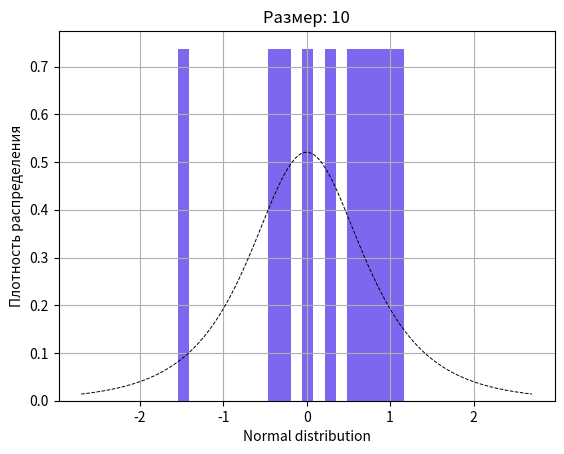

Reproduce this figure in Python. (Note: this script raises an exception after producing the figure.)
import numpy as np
from scipy.stats import norminvgauss, poisson, cauchy, uniform
import matplotlib.pyplot as plt
import math

sizes = [10, 100, 1000]
NORMAL, CAUCHY, POISSON, UNIFORM = "Normal distribution", "Cauchy distribution", "Poisson distribution", "Uniform distribution"
DENSITY, SIZE = "Плотность распределения", "Размер: "
LINE_TYPE = 'k--'
HISTOGRAM_TYPE = 'stepfilled'
COLORS = ["mediumslateblue", "mediumspringgreen", "sandybrown", "salmon"]

def normal_distribution():
    for size in sizes:
        density = norminvgauss(1, 0)
        histogram = norminvgauss.rvs(1, 0, size=size)
        fig, ax = plt.subplots(1, 1)
        ax.hist(histogram, bins = 20, density = True, histtype = HISTOGRAM_TYPE, color = COLORS[0])
        x = np.linspace(density.ppf(0.01), density.ppf(0.99), 100)
        ax.plot(x, density.pdf(x), LINE_TYPE, lw=0.7)
        ax.set_xlabel(NORMAL)
        ax.set_ylabel(DENSITY)
        ax.set_title(SIZE + str(size))
        plt.grid()
        plt.show()
        fig.savefig('c:/Users/<user>/Documents/web/sem6/mathStat/MathStat/Lab1-4/res/lab1/' +'Normal distribution ' + str(size) +".png")

normal_distribution()

def cauchy_distribution():
    for size in sizes:
        density = cauchy()
        histogram = cauchy.rvs(size=size)
        fig, ax = plt.subplots(1, 1)
        ax.hist(histogram, bins = 20, density=True, histtype=HISTOGRAM_TYPE, color=COLORS[1])
        x = np.linspace(density.ppf(0.01), density.ppf(0.99), 100)
        ax.plot(x, density.pdf(x), LINE_TYPE, lw=0.7)
        ax.set_xlabel(CAUCHY)
        ax.set_ylabel(DENSITY)
        ax.set_title(SIZE + str(size))
        plt.grid()
        plt.show()
        fig.savefig('c:/Users/<user>/Documents/web/sem6/mathStat/MathStat/Lab1-4/res/lab1/' +'Cauchy distribution ' + str(size) +".png")
    return

cauchy_distribution()

def poisson_distribution():
    for size in sizes:
        density = poisson(10)
        histogram = poisson.rvs(10, size=size)
        fig, ax = plt.subplots(1, 1)
        ax.hist(histogram, bins = 20, density=True, histtype=HISTOGRAM_TYPE, color=COLORS[2])
        x = np.arange(poisson.ppf(0.01, 10), poisson.ppf(0.99, 10))

        ax.plot(x, density.pmf(x), LINE_TYPE, lw=0.7)
        ax.set_xlabel(POISSON)
        ax.set_ylabel(DENSITY)
        ax.set_title(SIZE + str(size))
        plt.grid()

        plt.show()
        fig.savefig('c:/Users/<user>/Documents/web/sem6/mathStat/MathStat/Lab1-4/res/lab1/' +'Poisson distribution ' + str(size) +".png")
    return

poisson_distribution()

def uniform_distribution():
    for size in sizes:
        density = uniform(loc=-math.sqrt(3), scale=2 * math.sqrt(3))
        histogram = uniform.rvs(size=size, loc=-math.sqrt(3), scale=2 * math.sqrt(3))
        fig, ax = plt.subplots(1, 1)
        ax.hist(histogram, bins = 20, density=True, histtype=HISTOGRAM_TYPE, color=COLORS[3])
        x = np.linspace(density.ppf(0.01), density.ppf(0.99), 100)
        ax.plot(x, density.pdf(x), LINE_TYPE, lw=0.7)
        ax.set_xlabel(UNIFORM)
        ax.set_ylabel(DENSITY)
        ax.set_title(SIZE + str(size))
        plt.grid()
        plt.show()
        fig.savefig('c:/Users/<user>/Documents/web/sem6/mathStat/MathStat/Lab1-4/res/lab1/' +'Uniform distribution ' + str(size) +".png")
    return

uniform_distribution()